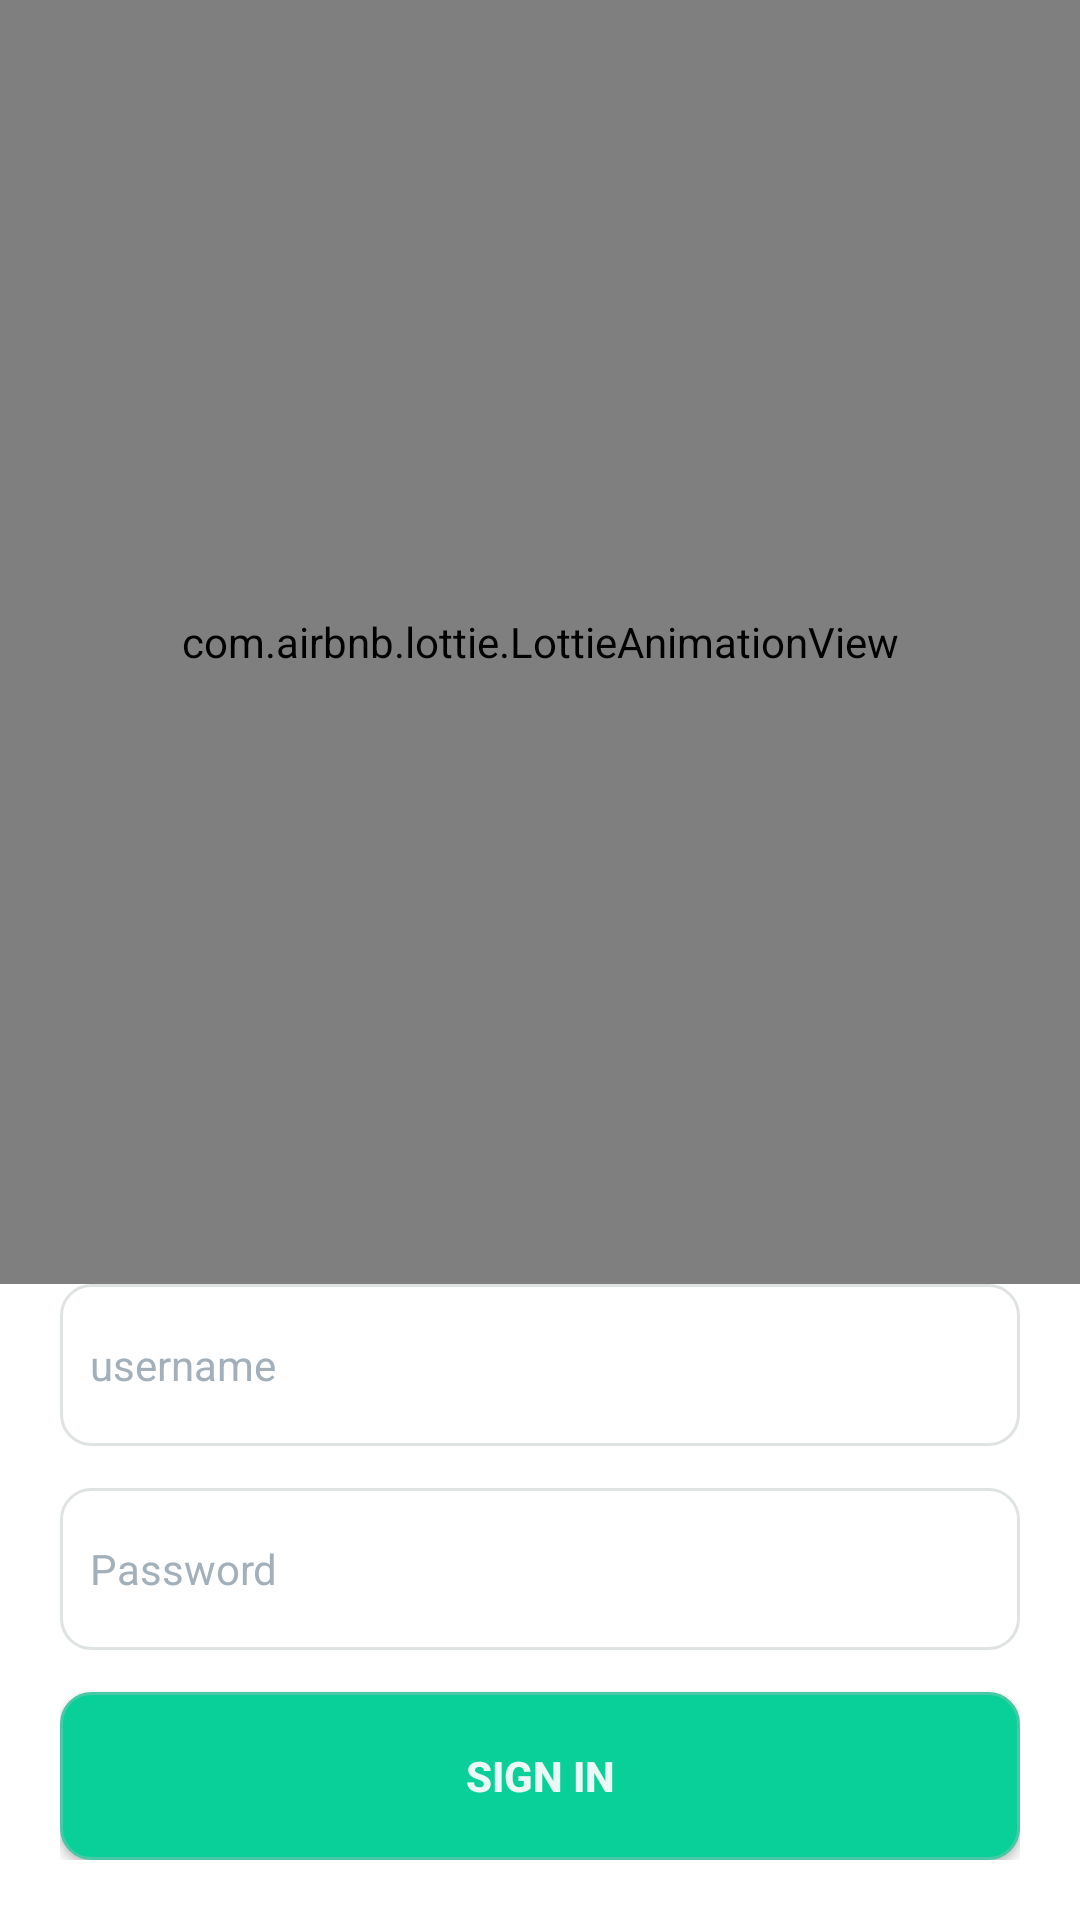

This screen was rendered from an Android layout file. Write that file and the resources it references.
<!-- AndroidManifest.xml: application theme Theme.WebApp -->
<!-- res/layout/fr_sign_in.xml -->
<?xml version="1.0" encoding="utf-8"?>
<RelativeLayout xmlns:android="http://schemas.android.com/apk/res/android"
    xmlns:app="http://schemas.android.com/apk/res-auto"
    xmlns:tools="http://schemas.android.com/tools"
    android:layout_width="match_parent"
    android:layout_height="match_parent"
    android:background="@android:color/white">




    <RelativeLayout
        android:layout_width="match_parent"
        android:layout_height="match_parent"
        android:layout_above="@id/linear">

        <com.airbnb.lottie.LottieAnimationView
            android:id="@+id/animation_view"
            android:layout_width="match_parent"
            android:layout_height="match_parent"
            app:lottie_rawRes="@raw/animation_login"
            app:lottie_autoPlay="true"
            app:lottie_loop="true"
            tools:ignore="MissingClass" />

    </RelativeLayout>


    <LinearLayout
        android:id="@+id/linear"
        android:layout_width="match_parent"
        android:layout_height="wrap_content"
        android:layout_alignParentBottom="true"
        android:layout_marginLeft="20dp"
        android:layout_marginRight="20dp"
        android:layout_marginBottom="20dp"
        android:orientation="vertical">

        <RelativeLayout
            android:layout_width="match_parent"
            android:layout_height="54dp"
            android:layout_marginBottom="14dp"
            android:background="@drawable/bg_border"
            android:padding="10dp">


            <EditText
                android:id="@+id/username_login"
                android:layout_width="match_parent"
                android:layout_height="match_parent"
                android:layout_centerVertical="true"
                android:background="@android:color/transparent"
                android:gravity="center|left"
                android:hint="username"
                android:inputType="textEmailAddress"
                android:textColorHint="@color/text_hint"
                android:textSize="14sp" />

        </RelativeLayout>

        <RelativeLayout
            android:layout_width="match_parent"
            android:layout_height="54dp"
            android:layout_marginBottom="14dp"
            android:background="@drawable/bg_border"
            android:padding="10dp">


            <EditText
                android:id="@+id/Password_login"
                android:layout_width="match_parent"
                android:layout_height="match_parent"
                android:layout_centerVertical="true"
                android:background="@android:color/transparent"
                android:gravity="center|left"
                android:hint="Password"
                android:inputType="textPassword"
                android:textColor="#09d099"
                android:textColorHint="@color/text_hint"
                android:textSize="14sp" />


        </RelativeLayout>

        <Button
            android:id="@+id/SignIn"
            android:layout_width="match_parent"
            android:layout_height="56dp"
            android:background="@drawable/bg_button"
            android:text="Sign In"
            android:textColor="@color/text_white"
            android:textSize="14sp"
            android:textStyle="bold" />

    </LinearLayout>

</RelativeLayout>
<!-- resources referenced by this layout -->
<resources>
  <color name="text_hint">#a3b0ba</color>
  <color name="text_white">#ebf8f5</color>
  <!-- drawable bg_border (drawable) -->
  <?xml version="1.0" encoding="utf-8"?>
  <shape xmlns:android="http://schemas.android.com/apk/res/android"
      android:shape="rectangle">
  
      <corners android:radius="10dp" />
  
      <stroke
          android:width="1dp"
          android:color="#dfe4e3" />
  
  </shape>
  <!-- drawable bg_button (drawable) -->
  <?xml version="1.0" encoding="utf-8"?>
  <shape xmlns:android="http://schemas.android.com/apk/res/android"
      android:shape="rectangle">
  
      <corners android:radius="10dp" />
      <stroke
          android:width="1dp"
          android:color="#48c8a6" />
  
      <solid android:color="#09d099" />
      
  </shape>
  <style name="Theme.WebApp" parent="Base.Theme.WebApp" />
  <style name="Base.Theme.WebApp" parent="Theme.Material3.DayNight.NoActionBar">
          
          
      </style>
</resources>
